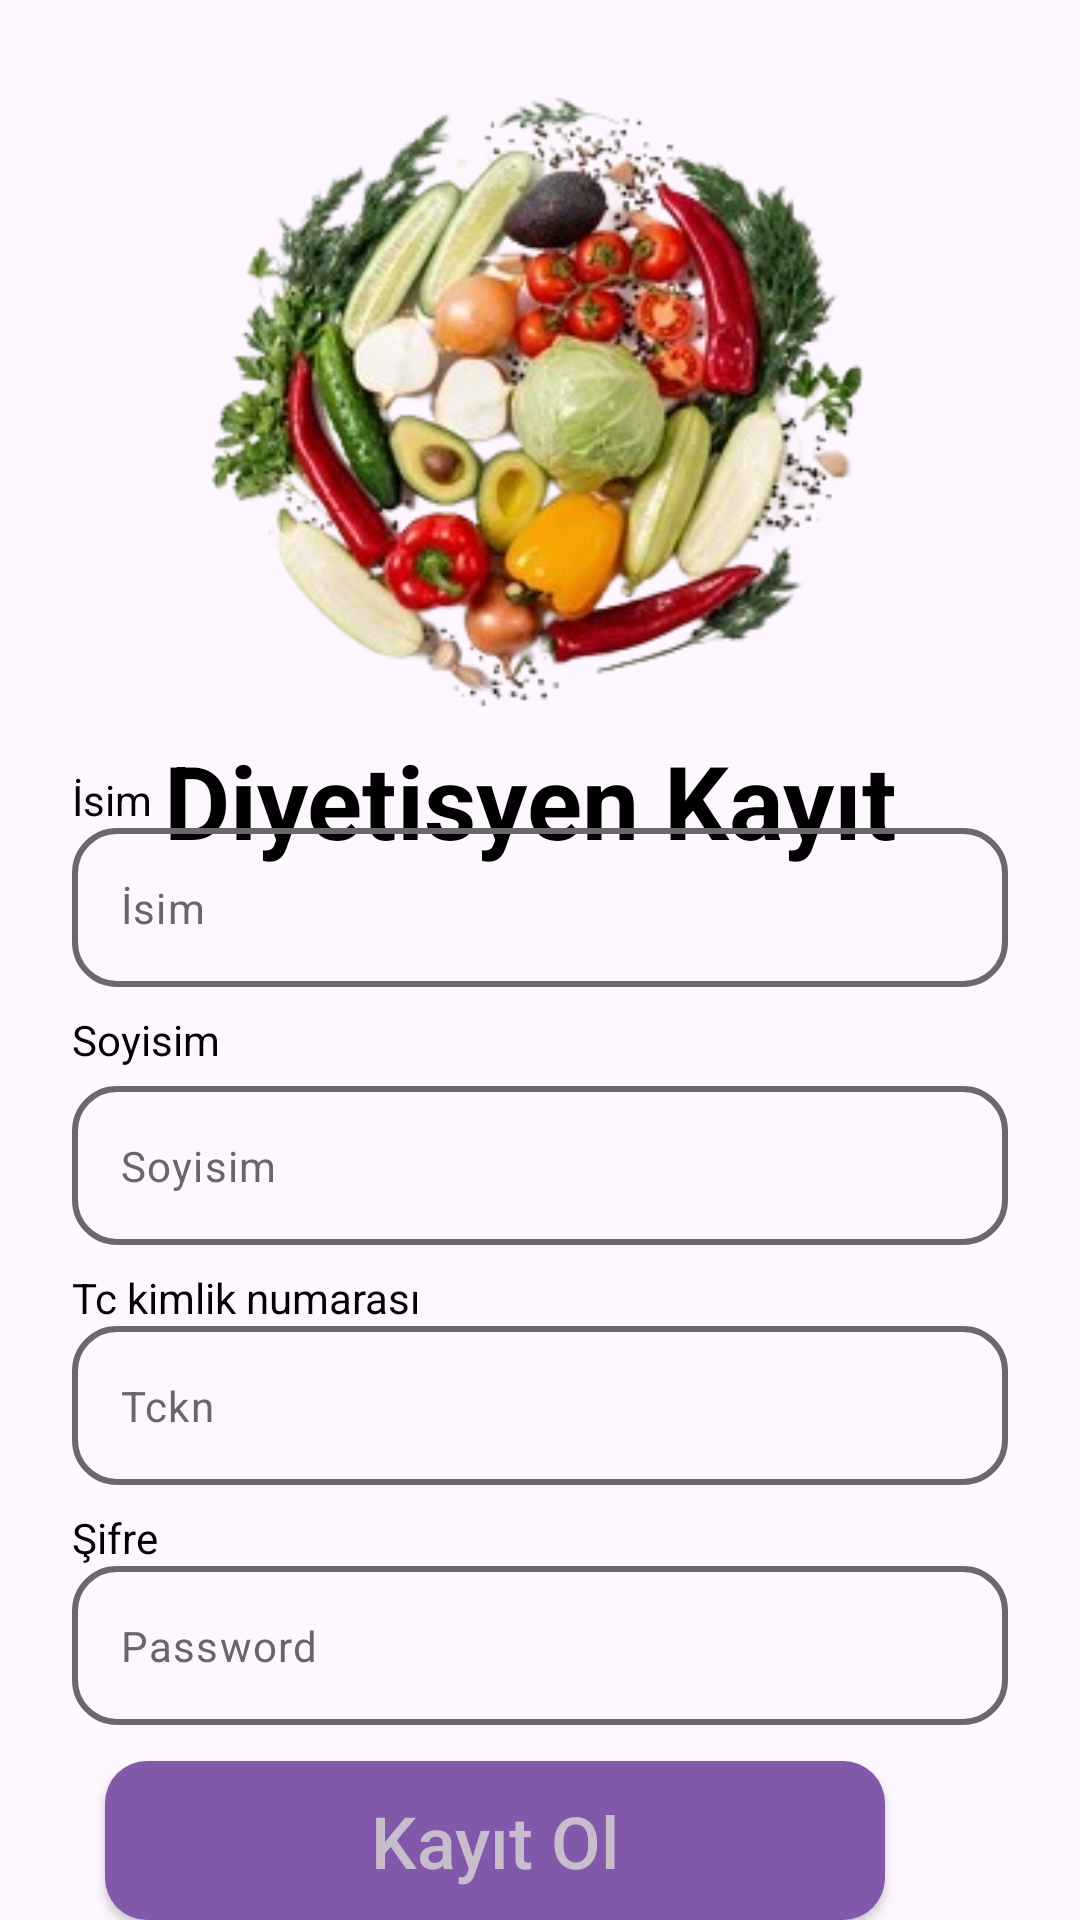

Reconstruct the res/layout file that produces this screen, plus the resources it refers to.
<!-- AndroidManifest.xml: application theme Theme.DieticianApp -->
<!-- res/layout/fragment_register2.xml -->
<?xml version="1.0" encoding="utf-8"?>
<FrameLayout xmlns:android="http://schemas.android.com/apk/res/android"
    xmlns:app="http://schemas.android.com/apk/res-auto"
    xmlns:tools="http://schemas.android.com/tools"
    android:layout_width="match_parent"
    android:layout_height="match_parent"
    tools:context="presentation.account.RegisterFragment"
    >

    <androidx.constraintlayout.widget.ConstraintLayout
        android:layout_width="match_parent"
        android:layout_height="match_parent">

        <ImageView
            android:id="@+id/login_img"
            android:layout_width="452dp"
            android:layout_height="291dp"
            android:layout_marginTop="-20dp"
            app:layout_constraintEnd_toEndOf="parent"
            app:layout_constraintHorizontal_bias="0.512"
            app:layout_constraintStart_toStartOf="parent"
            app:layout_constraintTop_toTopOf="parent"
            app:srcCompat="@drawable/login_background" />

        <TextView
            android:id="@+id/tvCaption"
            android:layout_width="251dp"
            android:layout_height="51dp"
            android:layout_marginTop="244dp"
            android:text="Diyetisyen Kayıt"
            android:textColor="@color/black"
            android:textSize="34sp"
            android:textStyle="bold"
            app:layout_constraintEnd_toEndOf="parent"
            app:layout_constraintStart_toStartOf="parent"
            app:layout_constraintTop_toTopOf="parent" />

        <LinearLayout
            android:id="@+id/linearLayout"
            android:layout_width="0dp"
            android:layout_height="wrap_content"
            android:layout_marginStart="24dp"
            android:layout_marginEnd="24dp"
            android:orientation="vertical"
            app:layout_constraintBottom_toBottomOf="parent"
            app:layout_constraintEnd_toEndOf="parent"
            app:layout_constraintStart_toStartOf="parent"
            app:layout_constraintTop_toTopOf="parent"
            app:layout_constraintVertical_bias="0.798">

            <TextView
                android:id="@+id/tvFullName"
                style="@style/AccountTextViewStyle"
                android:layout_width="wrap_content"
                android:layout_height="wrap_content"
                android:text="@string/full_name" />

            <com.google.android.material.textfield.TextInputLayout
                android:id="@+id/tvInputName"
                style="@style/TextInputLayoutStyle"
                android:layout_width="match_parent"
                android:layout_height="wrap_content">

                <com.google.android.material.textfield.TextInputEditText
                    android:id="@+id/etName"
                    style="@style/TextInputEditText"
                    android:layout_width="match_parent"
                    android:layout_height="match_parent"
                    android:background="@drawable/background_edittext"
                    android:hint="İsim"
                    android:inputType="textPersonName"
                    android:paddingLeft="16dp"
                    android:textColor="@color/black"
                    android:textColorHint="#686767" />
            </com.google.android.material.textfield.TextInputLayout>

            <TextView
                android:id="@+id/tvSurname"
                style="@style/AccountTextViewStyle"
                android:layout_width="wrap_content"
                android:layout_height="25dp"
                android:layout_marginTop="8dp"
                android:text="@string/second_name" />

            <com.google.android.material.textfield.TextInputLayout
                android:id="@+id/tvInputSurname"
                style="@style/TextInputLayoutStyle"
                android:layout_width="match_parent"
                android:layout_height="wrap_content">

                <com.google.android.material.textfield.TextInputEditText
                    android:id="@+id/etSurname"
                    style="@style/TextInputEditText"
                    android:layout_width="match_parent"
                    android:layout_height="match_parent"
                    android:background="@drawable/background_edittext"
                    android:hint="Soyisim"
                    android:inputType="textPersonName"
                    android:paddingLeft="16dp"
                    android:textColor="@color/black"
                    android:textColorHint="#686767" />
            </com.google.android.material.textfield.TextInputLayout>

            <TextView
                android:id="@+id/tvTckn"
                style="@style/AccountTextViewStyle"
                android:layout_width="wrap_content"
                android:layout_height="wrap_content"
                android:layout_marginTop="8dp"
                android:text="@string/tckn" />

            <com.google.android.material.textfield.TextInputLayout
                android:id="@+id/tvInputTckn"
                style="@style/TextInputLayoutStyle"
                android:layout_width="match_parent"
                android:layout_height="wrap_content">

                <com.google.android.material.textfield.TextInputEditText
                    android:id="@+id/etTckn"
                    style="@style/TextInputEditText"
                    android:layout_width="match_parent"
                    android:layout_height="match_parent"
                    android:background="@drawable/background_edittext"
                    android:hint="Tckn"
                    android:maxLength="11"
                    android:inputType="number"
                    android:paddingLeft="16dp"
                    android:textColor="@color/black"
                    android:textColorHint="#686767" />
            </com.google.android.material.textfield.TextInputLayout>

            <TextView
                android:id="@+id/tvPassword"
                style="@style/AccountTextViewStyle"
                android:layout_width="wrap_content"
                android:layout_height="wrap_content"
                android:layout_marginTop="8dp"
                android:text="@string/password" />

            <com.google.android.material.textfield.TextInputLayout
                android:id="@+id/tvInputPassword"
                style="@style/TextInputLayoutStyle"
                android:layout_width="match_parent"
                android:layout_height="wrap_content">

                <com.google.android.material.textfield.TextInputEditText
                    android:id="@+id/etPassword"
                    style="@style/TextInputEditText"
                    android:layout_width="match_parent"
                    android:layout_height="match_parent"
                    android:background="@drawable/background_edittext"
                    android:hint="Password"
                    android:inputType="textPassword"
                    android:paddingLeft="16dp"
                    android:textColor="@color/black"
                    android:textColorHint="#686767" />
            </com.google.android.material.textfield.TextInputLayout>
        </LinearLayout>

        <androidx.appcompat.widget.AppCompatButton
            android:id="@+id/btnSignUp"
            android:layout_width="260dp"
            android:layout_height="53dp"
            android:layout_marginTop="12dp"
            android:layout_marginEnd="60dp"
            android:background="@drawable/background_login_btn"
            android:text="Kayıt Ol"
            android:textAllCaps="false"
            android:textColor="#C8BDCD"
            android:textSize="24sp"
            app:layout_constraintEnd_toEndOf="parent"
            app:layout_constraintHorizontal_bias="0.879"
            app:layout_constraintStart_toStartOf="parent"
            app:layout_constraintTop_toBottomOf="@+id/linearLayout" />
    </androidx.constraintlayout.widget.ConstraintLayout>
</FrameLayout>
<!-- resources referenced by this layout -->
<resources>
  <color name="black">#FF000000</color>
  <!-- drawable background_edittext (drawable) -->
  <?xml version="1.0" encoding="utf-8"?>
  <selector xmlns:android="http://schemas.android.com/apk/res/android">
  <item>
      <shape android:shape="rectangle">
          <solid android:color="@android:color/transparent"/>
          <corners android:radius="14dp"/>
          <stroke android:color="#6A6969" android:width="2dp"/>
      </shape>
  </item>
  </selector>
  <!-- drawable background_login_btn (drawable) -->
  <?xml version="1.0" encoding="utf-8"?>
  <selector xmlns:android="http://schemas.android.com/apk/res/android">
  <item>
      <shape android:shape="rectangle">
          
          <solid android:color="#8259AA"/>
          <corners android:radius="14dp"/>    </shape>
  </item>
  </selector>
  <!-- drawable login_background: png bitmap (drawable, 104083 bytes) -->
  <string name="full_name">İsim</string>
  <string name="password">Şifre</string>
  <string name="second_name">Soyisim\n</string>
  <string name="tckn">Tc kimlik numarası</string>
  <style name="AccountTextViewStyle" parent="Widget.AppCompat.TextView">
          <item name="android:textSize">14sp</item>
          <item name="fontFamily">@font/poppins_medium</item>
          <item name="android:textColor">@color/black</item>
          <item name="fontWeight">500</item>
      </style>
  <style name="TextInputEditText" parent="Widget.Material3.TextInputEditText.OutlinedBox">
          <item name="android:textColor">#3B3B3B</item>
          <item name="android:textColorHint">#3B3B3B</item>
          <item name="android:textSize">14sp</item>
      </style>
  <style name="TextInputLayoutStyle" parent="Widget.MaterialComponents.TextInputLayout.OutlinedBox">
          <item name="boxStrokeColor">#66F6F6F6</item>
          <item name="boxStrokeWidth">1dp</item>
          <item name="hintEnabled">false</item>
          <item name="backgroundTint">@color/white</item>
      </style>
  <style name="Theme.DieticianApp" parent="Base.Theme.DieticianApp">
          
          
      </style>
  <color name="white">#FFFFFFFF</color>
  <style name="Base.Theme.DieticianApp" parent="Theme.Material3.DayNight.NoActionBar">
          
          <item name="colorPrimary">@color/colorPrimary</item>
          <item name="colorOnPrimary">@color/white</item>
          
          <item name="colorPrimaryContainer">@color/bg_primary_subtle</item>
          <item name="colorSecondary">@color/teal_200</item>
          <item name="colorSecondaryVariant">@color/teal_700</item>
          <item name="colorOnSecondary">@color/white</item>
          
          <item name="android:statusBarColor">?attr/colorPrimaryVariant</item>
          
      </style>
  <color name="colorPrimary">#9175A5</color>
  <color name="bg_primary_subtle">#F2F0FA</color>
  <color name="teal_200">#FF03DAC5</color>
  <color name="teal_700">#FF018786</color>
</resources>
